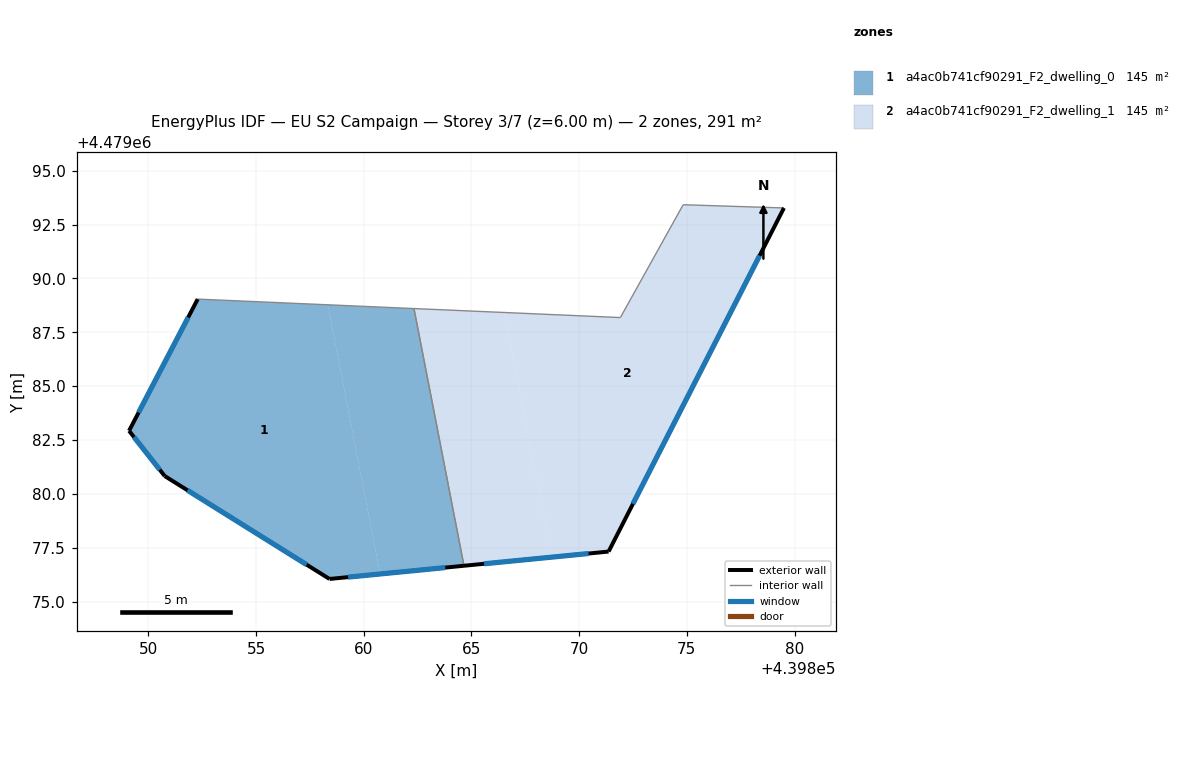
=== STOREY PLAN SPEC (per zone: floor XY polygon, exterior-wall plan segments, windows/doors) ===
zone 1: a4ac0b741cf90291_F2_dwelling_0  (145.4 m²)
  floor: (439860.76, 4479076.28) (439858.33, 4479088.78) (439852.29, 4479089.04) (439849.10, 4479082.93) (439850.76, 4479080.83) (439858.41, 4479076.05)
  floor: (439864.65, 4479076.66) (439862.33, 4479088.60) (439858.33, 4479088.78) (439860.76, 4479076.28)
  exterior wall: (439849.10, 4479082.93) – (439852.29, 4479089.04)  [6.9 m]
    window: (439849.55, 4479083.78) – (439851.85, 4479088.19)  [10.8 m²]
  exterior wall: (439864.65, 4479076.66) – (439858.41, 4479076.05)  [6.3 m]
    window: (439863.79, 4479076.58) – (439859.28, 4479076.13)  [9.8 m²]
  exterior wall: (439858.41, 4479076.05) – (439850.76, 4479080.83)  [9.0 m]
    window: (439857.35, 4479076.71) – (439851.82, 4479080.16)  [14.1 m²]
  exterior wall: (439850.76, 4479080.83) – (439849.10, 4479082.93)  [2.7 m]
    window: (439850.53, 4479081.12) – (439849.33, 4479082.64)  [4.2 m²]
  interior walls: 2
zone 2: a4ac0b741cf90291_F2_dwelling_1  (145.4 m²)
  floor: (439871.37, 4479077.32) (439879.51, 4479093.27) (439874.83, 4479093.42) (439871.91, 4479088.18) (439866.53, 4479088.42) (439868.73, 4479077.06)
  floor: (439868.73, 4479077.06) (439866.53, 4479088.42) (439862.33, 4479088.60) (439864.65, 4479076.66)
  exterior wall: (439871.37, 4479077.32) – (439864.65, 4479076.66)  [6.7 m]
    window: (439870.44, 4479077.23) – (439865.58, 4479076.75)  [10.6 m²]
  exterior wall: (439879.51, 4479093.27) – (439871.37, 4479077.32)  [17.9 m]
    window: (439878.38, 4479091.06) – (439872.50, 4479079.54)  [28.0 m²]
  interior walls: 4

=== DERIVED (storey summary) ===
Building: EU S2 Campaign
Storey: 3 of 7  (floor level z = 6.00 m)
Storey gross floor area: 290.7 m²
Zones on this storey: 2
  - a4ac0b741cf90291_F2_dwelling_0: floor 145.4 m²; exterior wall 24.9 m (74.6 m²); 4 window(s) 38.9 m²; WWR 52.2%
  - a4ac0b741cf90291_F2_dwelling_1: floor 145.4 m²; exterior wall 24.7 m (74.0 m²); 2 window(s) 38.6 m²; WWR 52.2%
Zone adjacency (shared interzone walls):
  - a4ac0b741cf90291_F2_dwelling_0 ↔ a4ac0b741cf90291_F2_dwelling_1